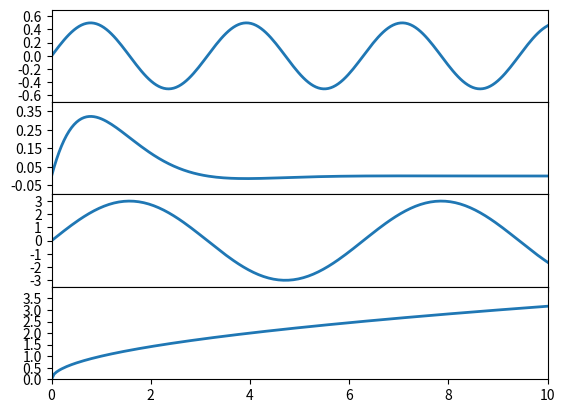

Generate this figure with matplotlib:
import matplotlib.pyplot as plt
import numpy as np
from matplotlib.ticker import MultipleLocator

x = np.linspace(0.0, 10.0, 200)
y = np.cos(x)*np.sin(x)
y2 = np.exp(-x)*np.sin(x)
y3 = 3*np.sin(x)
y4 = np.power(x, 0.5)

fig, (ax1, ax2, ax3, ax4) = plt.subplots(4, 1, sharex="all")

fig.subplots_adjust(hspace=0)					# 去掉不同子区间的空白间隔

# subplot(411)
ax1.plot(x, y, ls="-", lw=2)

ax1.set_xlim(0.0, 10.0)
ax1.xaxis.set_major_locator(MultipleLocator(2.0))
ax1.set_ylim(-0.7, 0.7)
ax1.yaxis.set_major_locator(MultipleLocator(0.2))

# subplot(412)
ax2.plot(x, y2, ls="-", lw=2)

ax2.set_ylim(-0.1, 0.4)
ax2.set_yticks(np.arange(-0.05, 0.36, 0.1))		# 此处设置MultipleLocator不能控制刻度从0.05开始

# subplot(413)
ax3.plot(x, y3, ls="-", lw=2)

ax3.set_ylim(-3.5, 3.5)
ax3.yaxis.set_major_locator(MultipleLocator(1.0))

# subplot(414)
ax4.plot(x, y4, ls="-", lw=2)

ax4.set_ylim(0.0, 4.0)
ax4.set_yticks(np.arange(0.0, 4.0, 0.5))

plt.show()